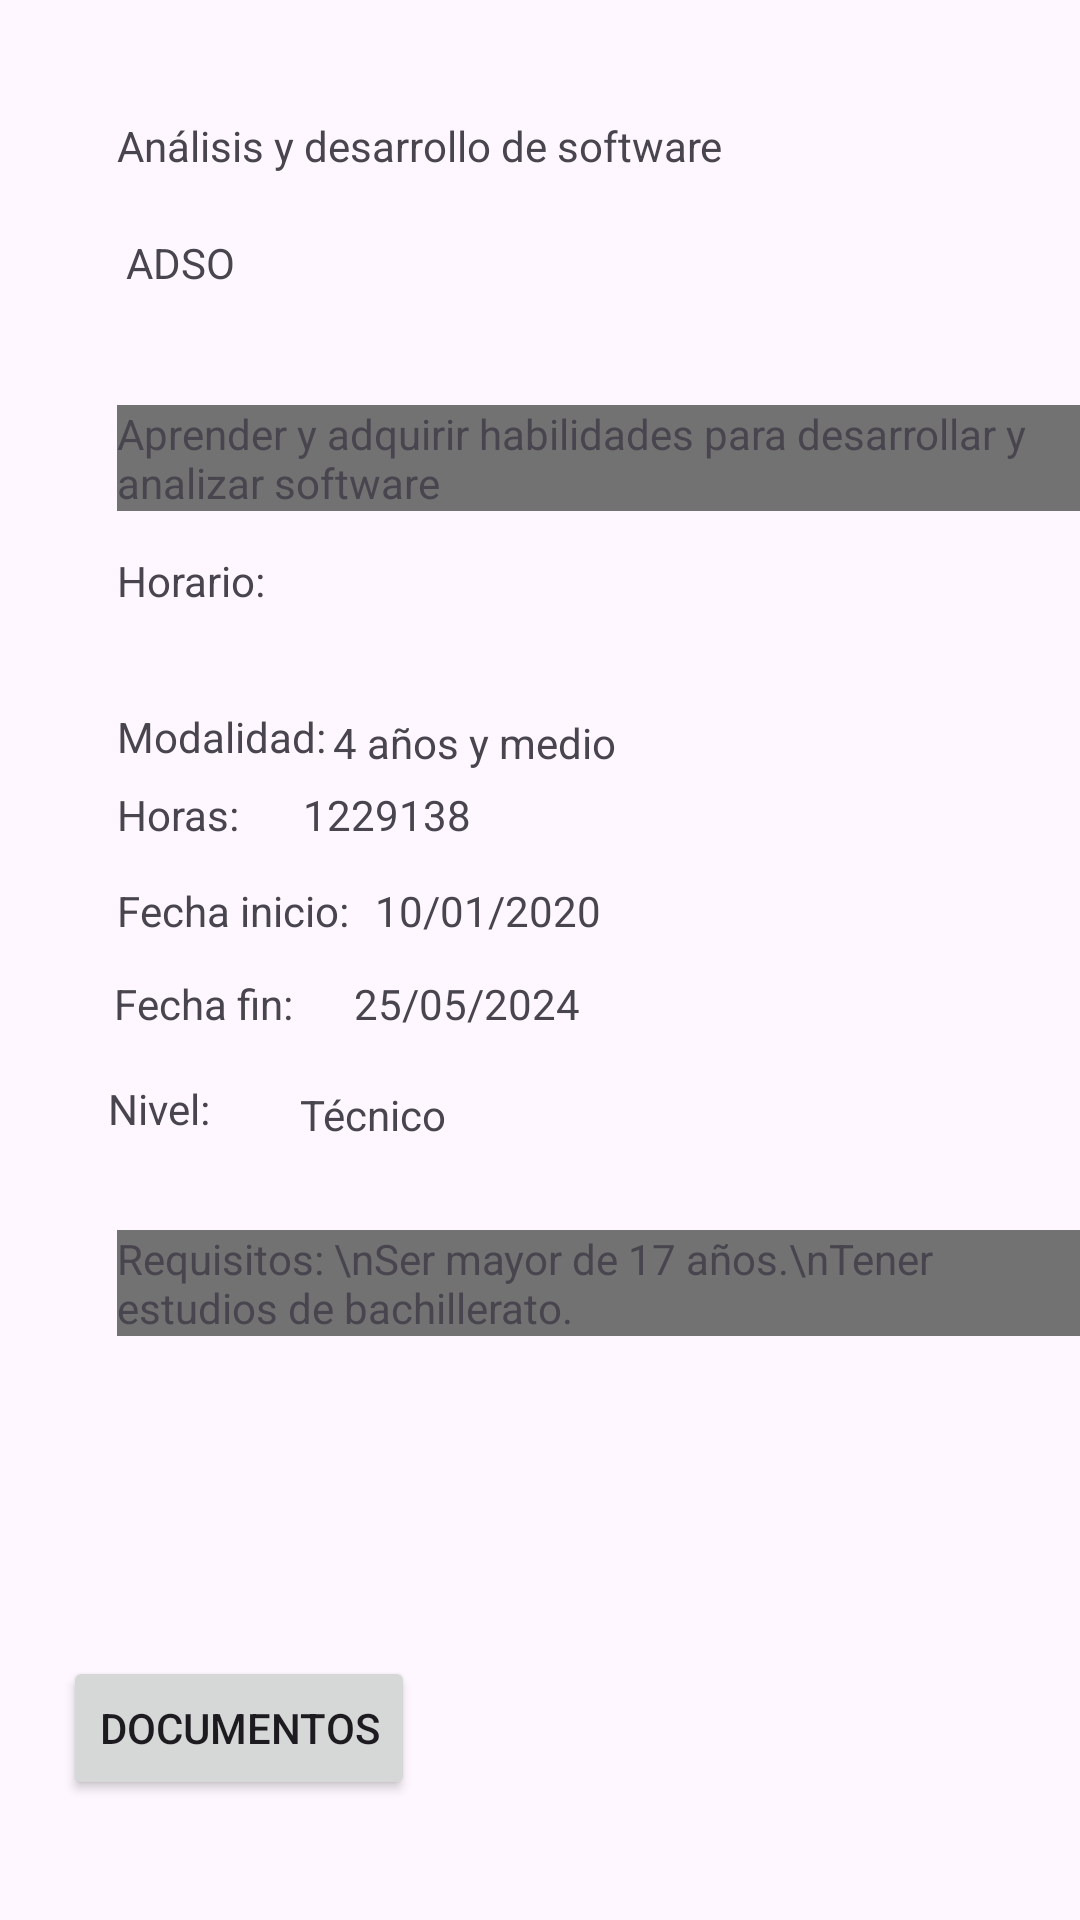

Here is an Android app screen rendered from its layout file. Give the layout XML and the strings, colors and styles it references.
<!-- AndroidManifest.xml: application theme Theme.MatSystemAndroidView -->
<!-- res/layout/fragment_course.xml -->
<?xml version="1.0" encoding="utf-8"?>
<RelativeLayout
    xmlns:android="http://schemas.android.com/apk/res/android"
    xmlns:tools="http://schemas.android.com/tools"
    android:layout_width="match_parent"
    android:layout_height="match_parent"
    tools:context=".FragmentCourse">

    <TextView
        android:id="@+id/tenombre"
        android:layout_width="wrap_content"
        android:layout_height="wrap_content"
        android:layout_alignParentStart="true"
        android:layout_alignParentTop="true"
        android:layout_marginStart="39dp"
        android:layout_marginTop="39dp"
        android:text="Análisis y desarrollo de software" />

    <TextView
        android:id="@+id/tecodigo"
        android:layout_width="wrap_content"
        android:layout_height="wrap_content"
        android:layout_alignParentStart="true"
        android:layout_alignParentTop="true"
        android:layout_marginStart="42dp"
        android:layout_marginTop="78dp"
        android:text="ADSO" />

    <TextView
        android:id="@+id/tedescripcion"
        android:layout_width="wrap_content"
        android:layout_height="wrap_content"
        android:layout_alignParentStart="true"
        android:layout_alignParentTop="true"
        android:layout_marginStart="39dp"
        android:layout_marginTop="135dp"
        android:background="@color/gray"
        android:text="Aprender y adquirir habilidades para desarrollar y analizar software" />

    <TextView
        android:id="@+id/textViewScheduleLabel"
        android:layout_width="wrap_content"
        android:layout_height="wrap_content"
        android:layout_alignParentStart="true"
        android:layout_alignParentTop="true"
        android:layout_marginStart="39dp"
        android:layout_marginTop="184dp"
        android:text="Horario:" />

    <TextView
        android:id="@+id/textViewDurationLabel"
        android:layout_width="wrap_content"
        android:layout_height="wrap_content"
        android:layout_alignParentStart="true"
        android:layout_alignParentTop="true"
        android:layout_marginStart="39dp"
        android:layout_marginTop="236dp"
        android:text="Modalidad: " />

    <TextView
        android:id="@+id/temodalidad"
        android:layout_width="wrap_content"
        android:layout_height="wrap_content"
        android:layout_alignParentStart="true"
        android:layout_alignParentTop="true"
        android:layout_marginStart="111dp"
        android:layout_marginTop="238dp"
        android:text="4 años y medio" />

    <TextView
        android:id="@+id/textViewHoursLabel"
        android:layout_width="wrap_content"
        android:layout_height="wrap_content"
        android:layout_alignParentStart="true"
        android:layout_alignParentTop="true"
        android:layout_marginStart="39dp"
        android:layout_marginTop="262dp"
        android:text="Horas: " />

    <TextView
        android:id="@+id/textViewHours"
        android:layout_width="wrap_content"
        android:layout_height="wrap_content"
        android:layout_alignParentStart="true"
        android:layout_alignParentTop="true"
        android:layout_marginStart="101dp"
        android:layout_marginTop="262dp"
        android:text="1229138" />

    <TextView
        android:id="@+id/textViewStartDateLabel"
        android:layout_width="wrap_content"
        android:layout_height="wrap_content"
        android:layout_alignParentStart="true"
        android:layout_alignParentTop="true"
        android:layout_marginStart="39dp"
        android:layout_marginTop="294dp"
        android:text="Fecha inicio: " />

    <TextView
        android:id="@+id/tefechaInicio"
        android:layout_width="wrap_content"
        android:layout_height="wrap_content"
        android:layout_alignParentStart="true"
        android:layout_alignParentTop="true"
        android:layout_marginStart="125dp"
        android:layout_marginTop="294dp"
        android:text="10/01/2020" />

    <TextView
        android:id="@+id/textViewEndDateLabel"
        android:layout_width="wrap_content"
        android:layout_height="wrap_content"
        android:layout_alignParentStart="true"
        android:layout_alignParentTop="true"
        android:layout_marginStart="38dp"
        android:layout_marginTop="325dp"
        android:text="Fecha fin:" />

    <TextView
        android:id="@+id/tefechaFin"
        android:layout_width="wrap_content"
        android:layout_height="wrap_content"
        android:layout_alignParentStart="true"
        android:layout_alignParentTop="true"
        android:layout_marginStart="118dp"
        android:layout_marginTop="325dp"
        android:text="25/05/2024" />

    <TextView
        android:id="@+id/textViewLevelLabel"
        android:layout_width="wrap_content"
        android:layout_height="wrap_content"
        android:layout_alignParentStart="true"
        android:layout_alignParentTop="true"
        android:layout_marginStart="36dp"
        android:layout_marginTop="360dp"
        android:text="Nivel:" />

    <TextView
        android:id="@+id/terequisitos"
        android:layout_width="wrap_content"
        android:layout_height="wrap_content"
        android:layout_alignParentStart="true"
        android:layout_alignParentTop="true"
        android:layout_marginStart="39dp"
        android:layout_marginTop="410dp"
        android:background="@color/gray"
        android:text="Requisitos: \nSer mayor de 17 años.\nTener estudios de bachillerato." />

    <TextView
        android:id="@+id/textViewLevel"
        android:layout_width="wrap_content"
        android:layout_height="wrap_content"
        android:layout_alignParentStart="true"
        android:layout_alignParentTop="true"
        android:layout_marginStart="100dp"
        android:layout_marginTop="362dp"
        android:text="Técnico" />

    <Button
        android:id="@+id/buttonEnrollLeft"
        android:layout_width="wrap_content"
        android:layout_height="wrap_content"
        android:layout_alignParentStart="true"
        android:layout_alignParentBottom="true"
        android:layout_marginStart="21dp"
        android:layout_marginBottom="40dp"
        android:text="Documentos" />

</RelativeLayout>
<!-- resources referenced by this layout -->
<resources>
  <color name="gray">#ff727272</color>
  <style name="Theme.MatSystemAndroidView" parent="Base.Theme.MatSystemAndroidView" />
  <style name="Base.Theme.MatSystemAndroidView" parent="Theme.Material3.DayNight.NoActionBar">
          
          
      </style>
</resources>
